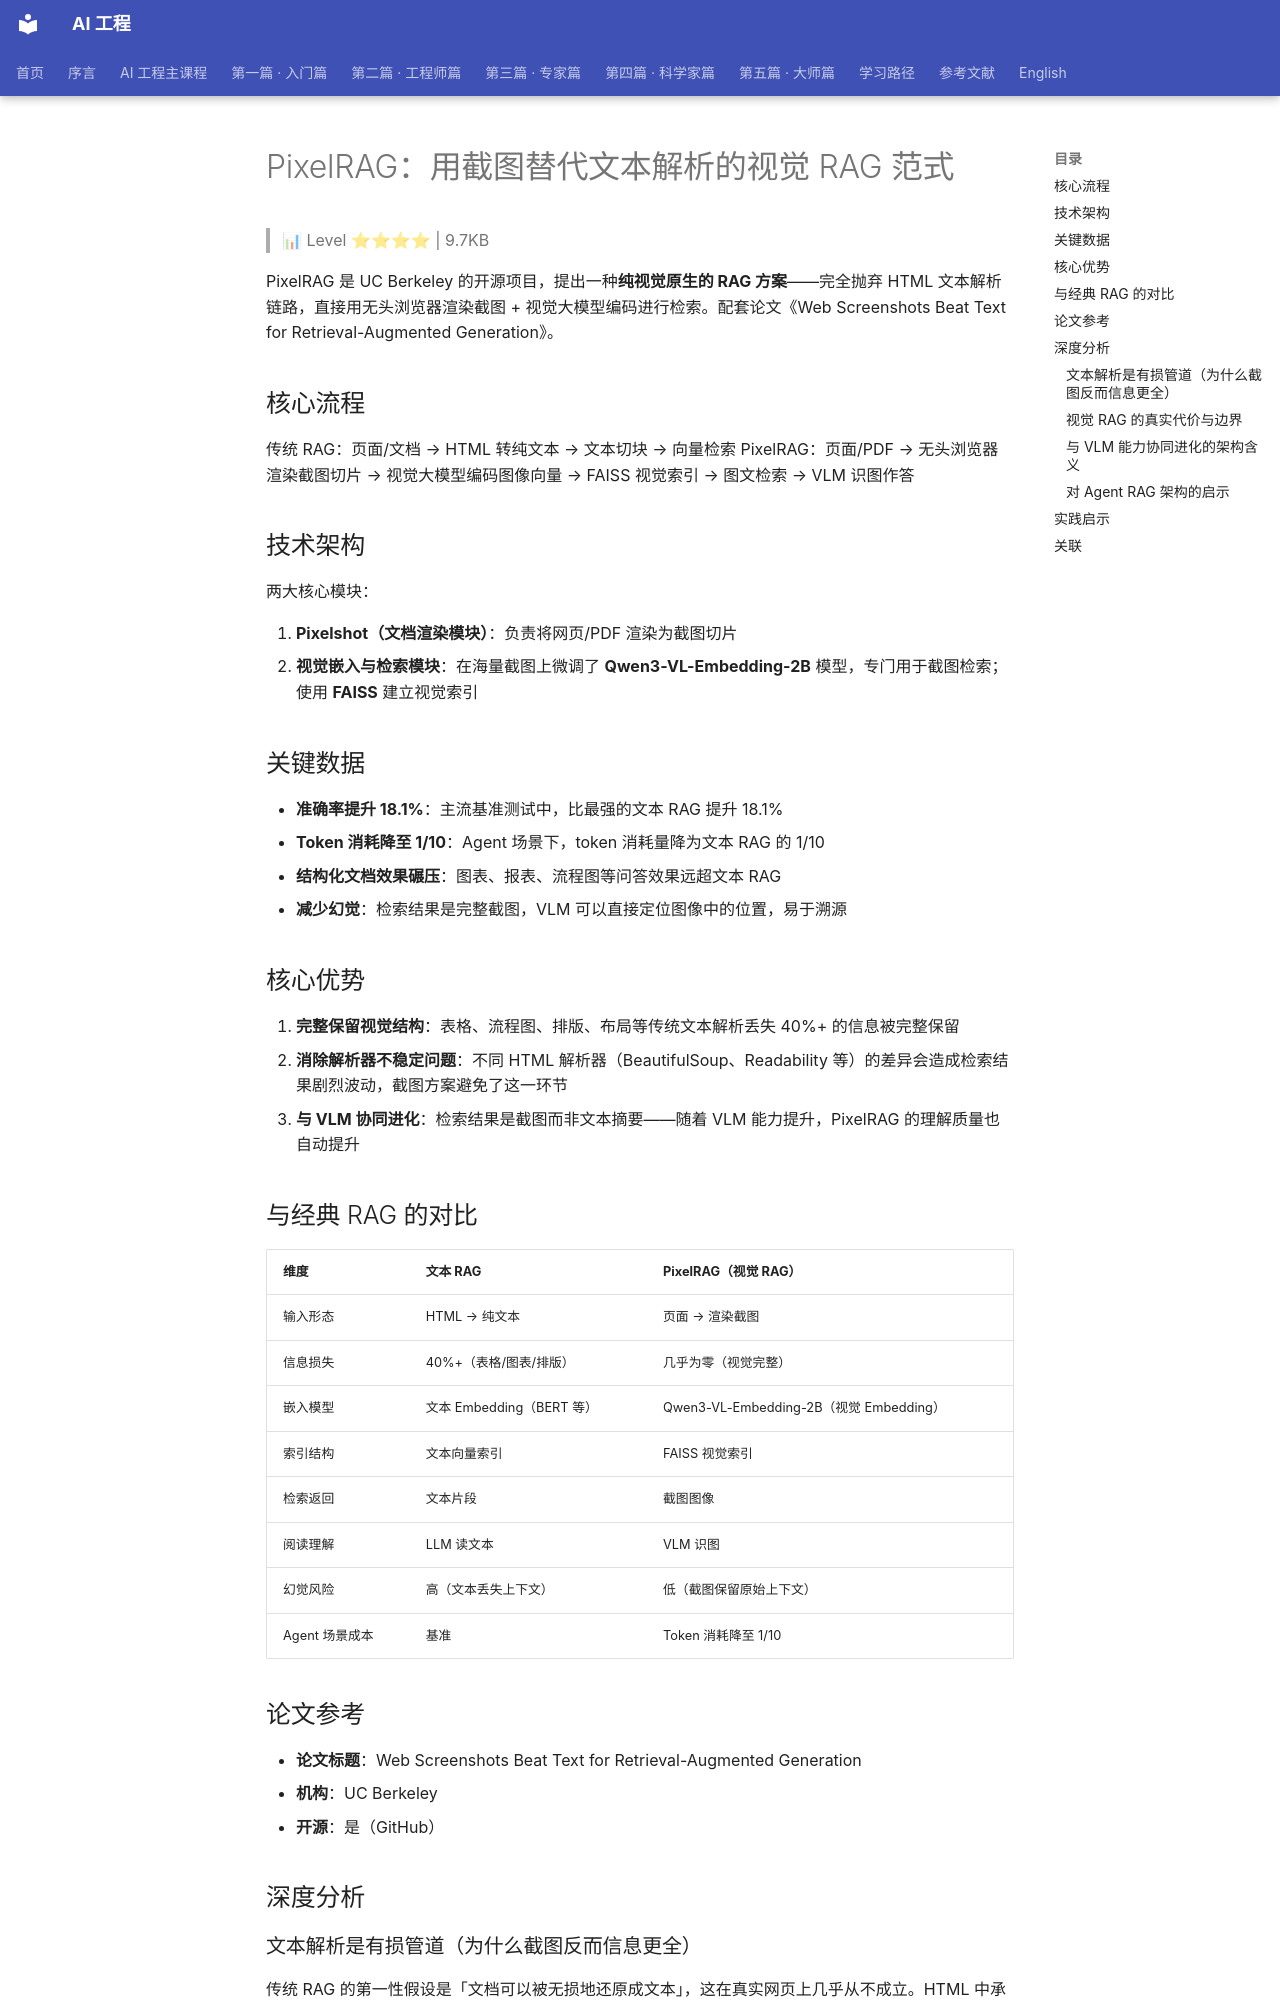

repository: QianJinGuo/wiki-book · page: ch10/018-pixelrag-rag.html · generator: mkdocs

# PixelRAG：用截图替代文本解析的视觉 RAG 范式

> 📊 Level ⭐⭐⭐⭐ | 9.7KB

PixelRAG 是 UC Berkeley 的开源项目，提出一种**纯视觉原生的 RAG 方案**——完全抛弃 HTML 文本解析链路，直接用无头浏览器渲染截图 + 视觉大模型编码进行检索。配套论文《Web Screenshots Beat Text for Retrieval-Augmented Generation》。

## 核心流程

传统 RAG：页面/文档 → HTML 转纯文本 → 文本切块 → 向量检索
PixelRAG：页面/PDF → 无头浏览器渲染截图切片 → 视觉大模型编码图像向量 → FAISS 视觉索引 → 图文检索 → VLM 识图作答

## 技术架构

两大核心模块：

1. **Pixelshot（文档渲染模块）**：负责将网页/PDF 渲染为截图切片
2. **视觉嵌入与检索模块**：在海量截图上微调了 **Qwen3-VL-Embedding-2B** 模型，专门用于截图检索；使用 **FAISS** 建立视觉索引

## 关键数据

- **准确率提升 18.1%**：主流基准测试中，比最强的文本 RAG 提升 18.1%
- **Token 消耗降至 1/10**：Agent 场景下，token 消耗量降为文本 RAG 的 1/10
- **结构化文档效果碾压**：图表、报表、流程图等问答效果远超文本 RAG
- **减少幻觉**：检索结果是完整截图，VLM 可以直接定位图像中的位置，易于溯源

## 核心优势

1. **完整保留视觉结构**：表格、流程图、排版、布局等传统文本解析丢失 40%+ 的信息被完整保留
2. **消除解析器不稳定问题**：不同 HTML 解析器（BeautifulSoup、Readability 等）的差异会造成检索结果剧烈波动，截图方案避免了这一环节
3. **与 VLM 协同进化**：检索结果是截图而非文本摘要——随着 VLM 能力提升，PixelRAG 的理解质量也自动提升

## 与经典 RAG 的对比

| 维度 | 文本 RAG | PixelRAG（视觉 RAG） |
|------|---------|---------------------|
| 输入形态 | HTML → 纯文本 | 页面 → 渲染截图 |
| 信息损失 | 40%+（表格/图表/排版） | 几乎为零（视觉完整） |
| 嵌入模型 | 文本 Embedding（BERT 等） | Qwen3-VL-Embedding-2B（视觉 Embedding） |
| 索引结构 | 文本向量索引 | FAISS 视觉索引 |
| 检索返回 | 文本片段 | 截图图像 |
| 阅读理解 | LLM 读文本 | VLM 识图 |
| 幻觉风险 | 高（文本丢失上下文） | 低（截图保留原始上下文） |
| Agent 场景成本 | 基准 | Token 消耗降至 1/10 |

## 论文参考

- **论文标题**：Web Screenshots Beat Text for Retrieval-Augmented Generation
- **机构**：UC Berkeley
- **开源**：是（GitHub）

## 深度分析

### 文本解析是有损管道（为什么截图反而信息更全）

传统 RAG 的第一性假设是「文档可以被无损地还原成文本」，这在真实网页上几乎从不成立。HTML 中承载语义的要素——表格的行列关系、流程图的箭头走向、多栏排版的阅读顺序——在转成纯文本时会大面积坍塌，业界常引用的 40% 以上关键信息丢失并非夸张，而是结构化语料在解析环节的系统性折价。更隐蔽的是解析器本身的不确定性：BeautifulSoup 机械抽取 DOM 节点，Readability 模仿浏览器判定「正文区域」，两者对同一页面的输出常常不同，同一份文档会因工具差异产生剧烈波动的检索结果，整条链路的可复现性因此变得脆弱。

切块把这种损耗进一步放大。文本切块沿字符或 token 边界做「盲切」，看不到语义单元的起止，表头与数据行、图注与正文、条件从句与结论都可能被劈进相邻两块，任何一块单独送回模型时都已残缺。PixelRAG 的转向在于不再试图做更聪明的切分，而是把「解析决策」整体替换成「检索决策」：保留页面原始视觉形态，让切块粒度成为可调超参，让语义完整性交给 VLM 在识图阶段恢复。这不是换了个编码器，而是把一条不可逆的有损管道换成信息在检索时点仍然完整的通路。
